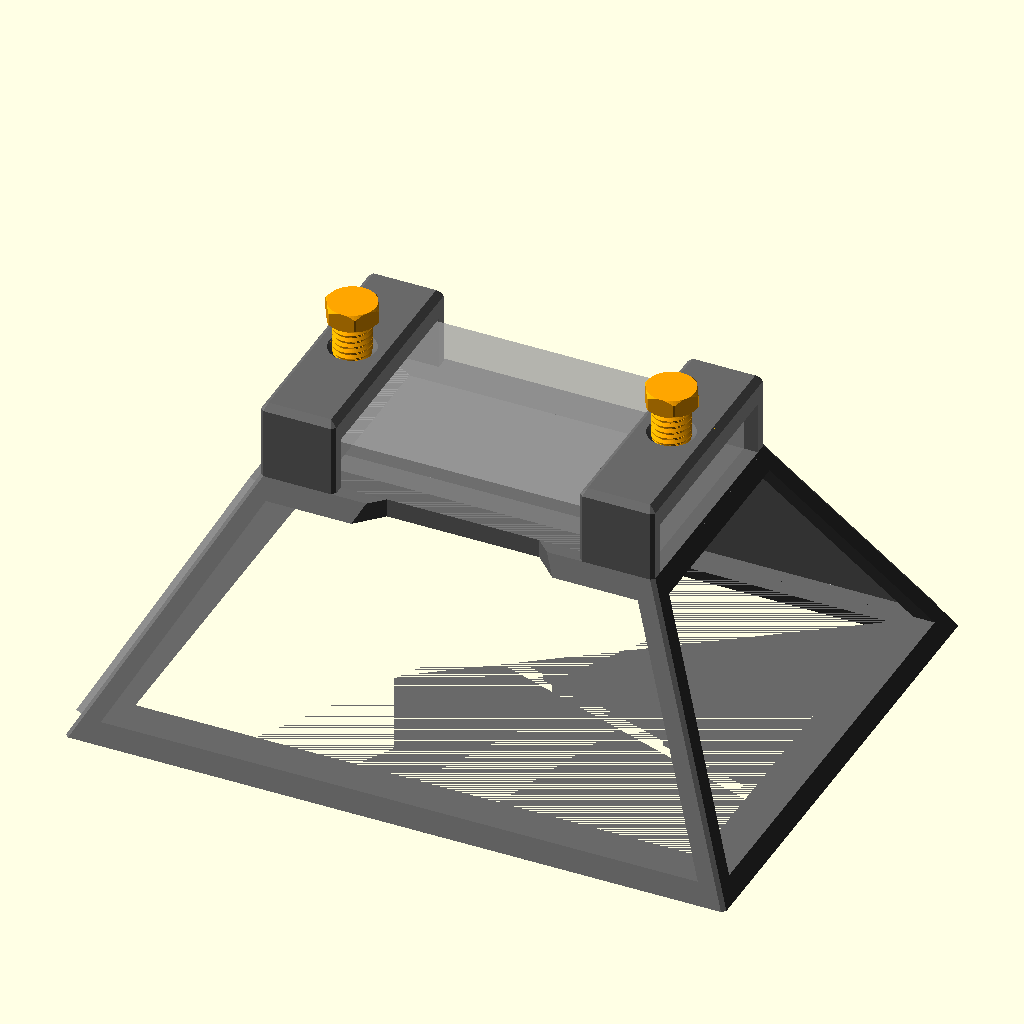
Cell 1 — every parameter at its default value.
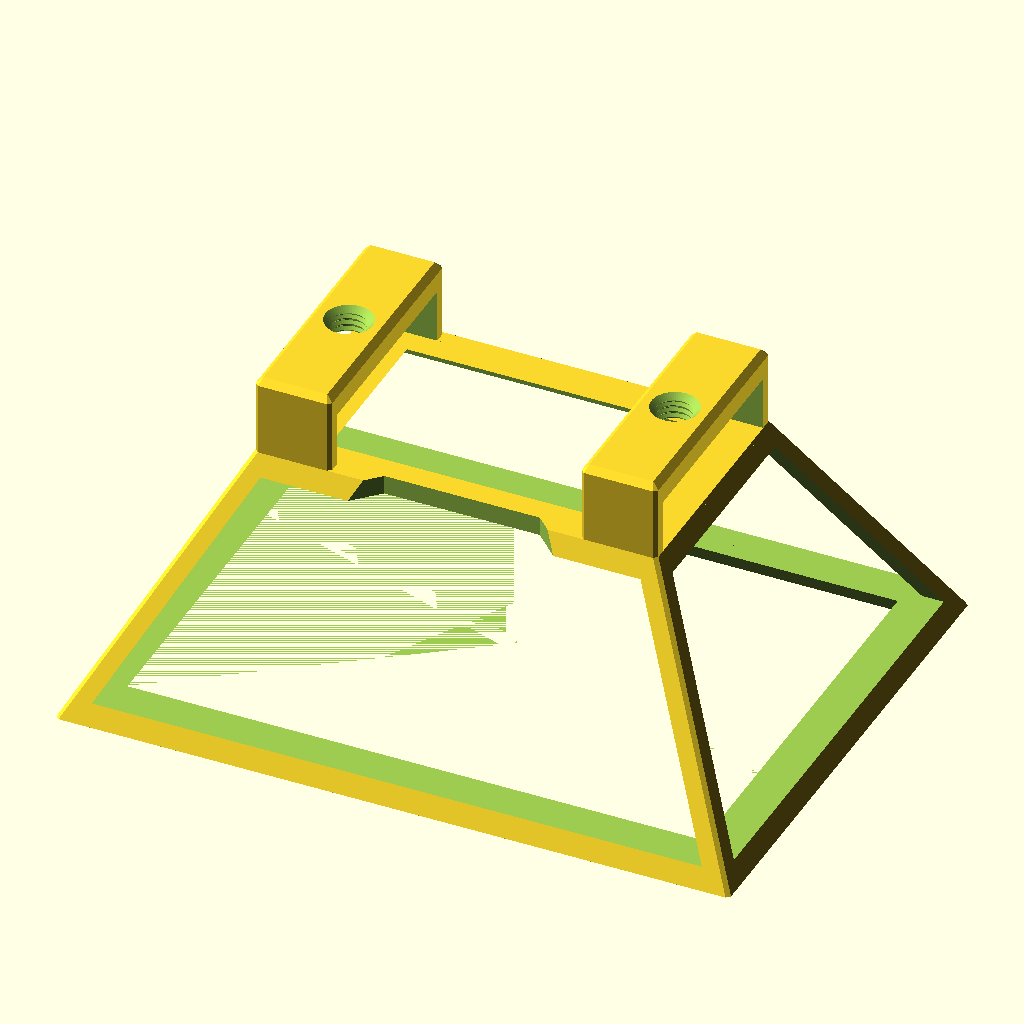
Cell 2: part = "frame" (everything else at default).
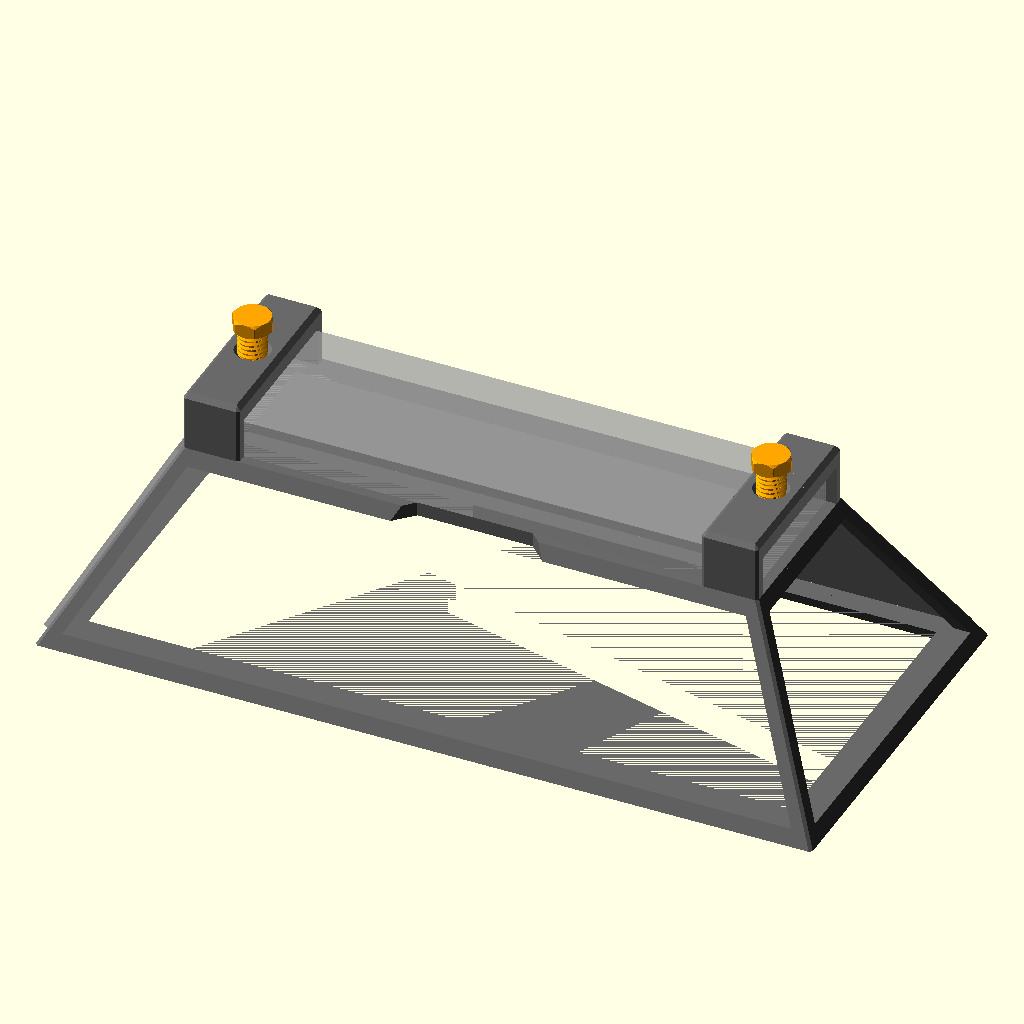
Cell 3 — light_length set to 234, the other parameters unchanged.
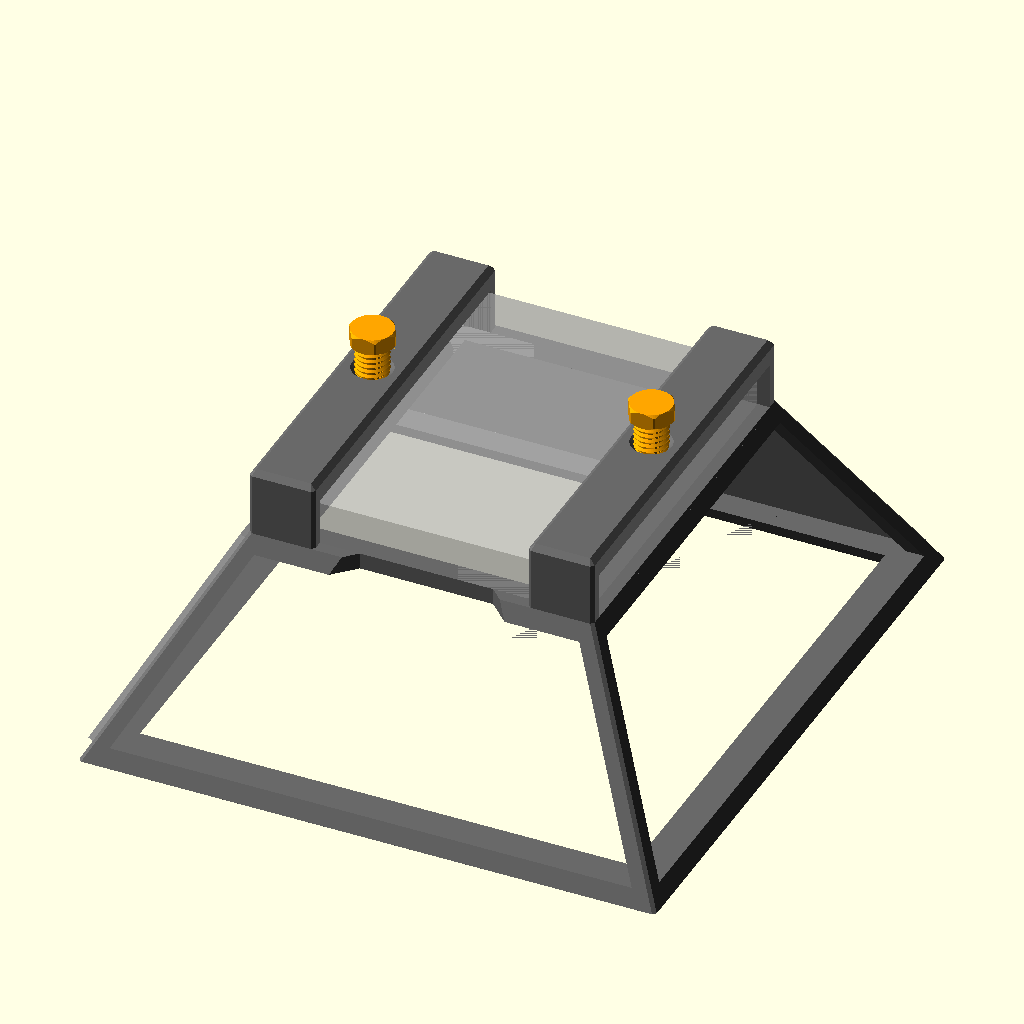
Cell 4 — light_width set to 134, the other parameters unchanged.
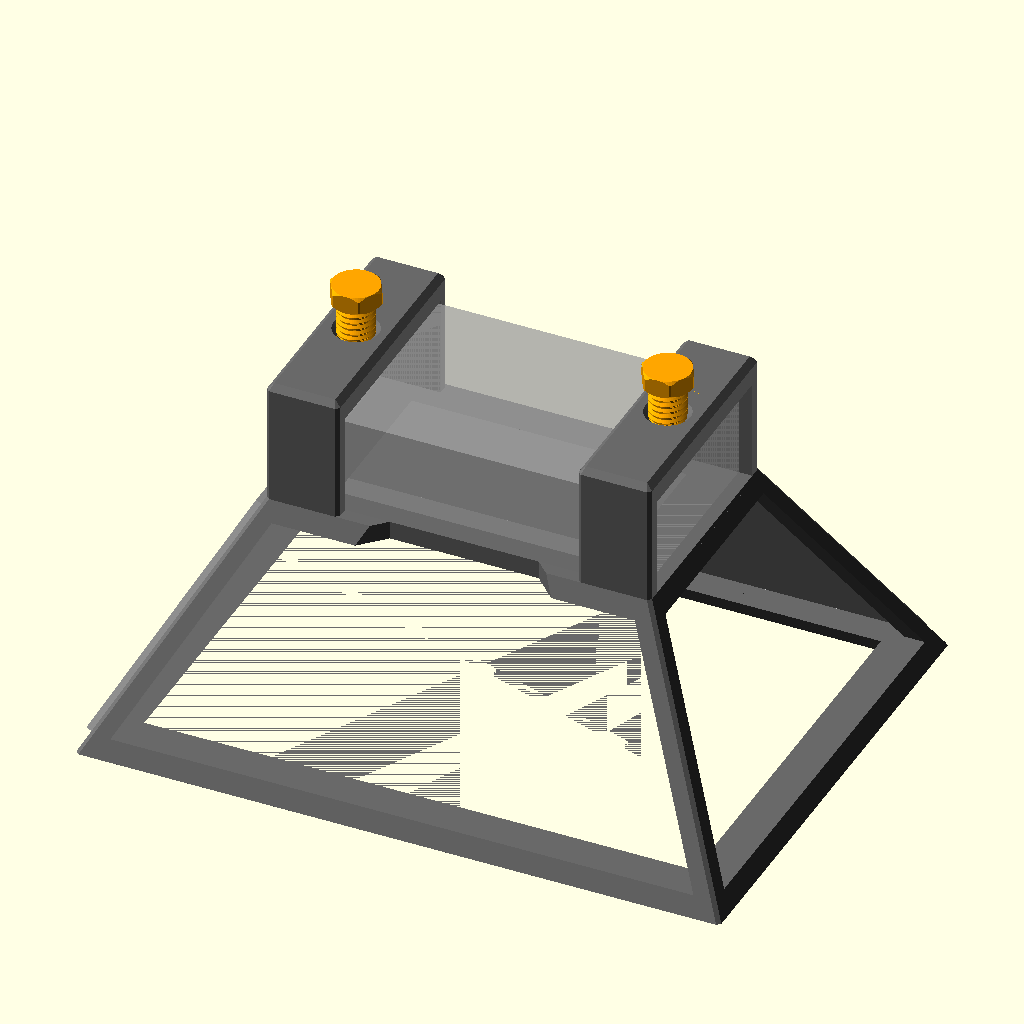
Cell 5 — light_height set to 32, the other parameters unchanged.
All cells are drawn from the same view direction (rotation 55°, 0°, 25°, orthographic, colour scheme Cornfield), but the view is re-fitted for each cell, so position and scale can differ between cells as well as the parameter.
Source of the model, projects/01_published_or_archived/cuboid_video_light_softbox/cuboid_video_light_softboxV1.scad:
// Copyright (C) 2026 Jonas Immanuel Frey - Licensed under GPL. See LICENSE file for details
// V1: softbox frame for a flat cuboid video light (Ulanzi VL120 RGB),
// reverse-engineered from the Onshape export in existing/softbox (1).stl and
// existing/screw - Part 1 (1).stl.
//
// The light slides through two clamp tunnels on top of the frame. It rests on
// the top plate and shines down through the opening into a pyramid-frustum
// frame. One or two screws press it down onto the plate. A wall cover
// (reflective foil glued to the inside, lip side) is glued over each side
// window. Origin: centre of the light's underside. The frame opens towards -z.
//
// Differences from the Onshape model:
// - Thread: the STL screw (dia 10.2) barely meets the frame hole (dia 12/10).
//   Their threads overlap by only 0.1 mm radially, and the flanks are
//   22.5 degrees. Here both share one 45 degree flank profile (prints without
//   support) and differ only by thread_clearance.
// - The light-opening sides are a 45 degree chamfer on all four sides, and
//   the small cosmetic bevels on the bottom rim are left out.
//
// Units: mm. No external libraries needed.

/* [View] */
part = "assembly"; // [assembly:Assembly preview,frame:Frame,screw:Screw,wallcover_big:Wall cover big (long sides),wallcover_small:Wall cover small (short sides)]

/* [Video light: Ulanzi VL120 RGB] */
light_length = 117; // x, slides through the clamp tunnels along this axis
light_width = 67;   // y
light_height = 16;  // z
// Gap per side between the light and the clamp tunnel walls. The Onshape
// model used 0; raise it if the light does not slide in.
light_side_clearance = 0;
// Extra tunnel height above the light; the screws take it up.
light_headroom = 1;

/* [Frame] */
// Material around the light at the top of the frame.
light_wall = 4.5;
// Length of each clamp tunnel along the light.
clamp_length = 24;
// Clamp roof above the light; holds the screw thread.
clamp_roof = 8;
// How far the top plate reaches under the light, per side.
plate_overlap_x = 13.5;
plate_overlap_y = 7.5;
// Struts and the bottom rim height measured across the walls, and the top
// plate thickness.
frame_thickness = 6;
// Bottom rim width, measured horizontally.
rail_width = 12;
// From the underside of the light down to the front opening.
softbox_depth = 78;
// Side wall tilt from vertical.
wall_angle = 28.6;
// Notch in the top plate on the -y long side, below the light's 1/4" thread.
side_notch_width = 48.7;
// 45 degree bevel on the clamp edges, frame corners and screw holes.
chamfer = 2;

/* [Wall covers] */
wallcover_thickness = 2;
// How far the cover overlaps the frame around the window (glue area).
wallcover_overlap = 2;
// Gap between the lip and the window edges. Below about 1.1 (thickness *
// tan(wall_angle)) the lip's lower edge hits the bottom rim; Onshape used 1.
wallcover_lip_clearance = 1.2;

/* [Screw] */
thread_diameter = 12;
thread_pitch = 2;
// Radial gap between screw and frame thread; raise it if the fit is tight.
thread_clearance = 0.15;
// Threaded shank below the head.
screw_length = 19;
screw_head_width = 15; // across flats
screw_head_height = 6;

/* [Quality] */
$fn = 64;

/* [Hidden] */
eps = 0.01;
cavity_w = light_width + 2 * light_side_clearance;
cavity_h = light_height + light_headroom;
clamp_h = cavity_h + clamp_roof;
// Outer half sizes of the frame at its top (z = 0).
top_x = light_length / 2 + light_wall;
top_y = cavity_w / 2 + light_wall;
clamp_x = top_x - clamp_length / 2;
// Horizontal growth per mm of depth, and the strut thickness measured
// horizontally.
grow = tan(wall_angle);
strut = frame_thickness / cos(wall_angle);
opening_half = [light_length / 2 - plate_overlap_x, light_width / 2 - plate_overlap_y];
thread_depth = 0.4 * thread_pitch;
crest_flat = 0.1 * thread_pitch;
hole_d = thread_diameter + 2 * thread_clearance;

assert(clamp_length < light_length / 2, "Clamps must not meet in the middle.");
assert(opening_half.x > 0 && opening_half.y > 0, "Plate overlap is larger than the light.");
assert(wallcover_lip_clearance >= wallcover_thickness * tan(wall_angle),
       "Wall cover lip would hit the bottom rim; raise wallcover_lip_clearance.");

if (part == "assembly") assembly();
else if (part == "frame") translate([0, 0, softbox_depth]) frame();
else if (part == "screw") screw();
else if (part == "wallcover_big") wallcover(top_x);
else if (part == "wallcover_small") wallcover(top_y);

module assembly() {
    color("dimgray") frame();
    // One cover of each size, so the frame stays visible.
    color("silver") on_side_face(top_y) wallcover(top_x);
    color("silver") rotate([0, 0, 90]) on_side_face(top_x) wallcover(top_y);
    for (s = [-1, 1])
        color("orange")
            translate([s * clamp_x, 0, light_height + screw_length + screw_head_height])
                rotate([180, 0, 0]) screw();
    %translate([0, 0, light_height / 2])
        cube([light_length, light_width, light_height], center = true);
}

module frame() {
    pyramid();
    for (s = [-1, 1]) translate([s * clamp_x, 0, 0]) clamp();
}

// Frustum shell with a window in each side, a top plate the light rests on
// and a rim around the front opening.
module pyramid() {
    difference() {
        frustum(0, softbox_depth, 0, chamfer);
        frustum(softbox_depth - frame_thickness, softbox_depth + 1, rail_width);
        windows();
        hull() {
            layer(opening_half - [1, 1], 1);
            layer(opening_half + [1, 1] * (frame_thickness + 1), -frame_thickness - 1);
        }
        r = 2 * top_y;
        translate([0, -cavity_w / 2, -frame_thickness - eps])
            linear_extrude(frame_thickness + 1)
                polygon([[-side_notch_width / 2, 0], [side_notch_width / 2, 0],
                         [side_notch_width / 2 + r, -r], [-side_notch_width / 2 - r, -r]]);
    }
}

// Each window prism runs straight through two opposite walls. Its sides
// follow the inner faces of the adjacent walls, which leaves the corner struts.
module windows() {
    z0 = -frame_thickness;
    z1 = -(softbox_depth - frame_thickness);
    for (k = [0, 1]) {
        half = k == 0 ? top_x : top_y;
        w0 = half - strut - grow * z0;
        w1 = half - strut - grow * z1;
        rotate([90, 0, 90 * k])
            linear_extrude(4 * (top_x + grow * softbox_depth), center = true)
                polygon([[-w0, z0], [w0, z0], [w1, z1], [-w1, z1]]);
    }
}

// Tunnel the light slides through, with a threaded hole in its roof.
module clamp() {
    hole_minor_r = hole_d / 2 - thread_depth;
    difference() {
        translate([0, 0, -eps]) chamfered_block([clamp_length, 2 * top_y, clamp_h + eps], chamfer);
        translate([-clamp_length, -cavity_w / 2, -1]) cube([2 * clamp_length, cavity_w, cavity_h + 1]);
        translate([0, 0, cavity_h - 1]) threaded_rod(hole_d, clamp_roof + 2);
        translate([0, 0, clamp_h - chamfer])
            cylinder(r1 = hole_minor_r, r2 = hole_minor_r + chamfer + 1, h = chamfer + 1);
    }
}

module screw() {
    w = screw_head_width / 2;
    h = screw_head_height;
    intersection() {
        cylinder(r = w / cos(30), h = h, $fn = 6);
        rotate_extrude() polygon([[0, 0], [w, 0], [w + 1, 1], [w + 1, h - 1], [w, h], [0, h]]);
    }
    translate([0, 0, h - eps]) intersection() {
        threaded_rod(thread_diameter, screw_length + eps);
        // 45 degree tip chamfer leaves a flat pad that presses on the light.
        cylinder(h = screw_length + eps,
                 r1 = thread_diameter / 2 - chamfer + screw_length, r2 = thread_diameter / 2 - chamfer);
    }
}

// Printed flat, lip up. The plate covers the window plus the overlap, and the
// lip sits inside the window.
module wallcover(top_half) {
    linear_extrude(wallcover_thickness)
        offset(delta = wallcover_overlap) window_outline(top_half);
    translate([0, 0, wallcover_thickness - eps])
        linear_extrude(wallcover_thickness + eps)
            offset(delta = -wallcover_lip_clearance) window_outline(top_half);
}

// Window of a side face, flattened into that face's plane: x along the top
// edge, y up the slope with y = 0 at the frame top. top_half is the face's
// half width at the frame top.
module window_outline(top_half) {
    v0 = frame_thickness / cos(wall_angle);
    v1 = (softbox_depth - frame_thickness) / cos(wall_angle);
    w = top_half - strut;
    s = sin(wall_angle);
    polygon([[-w - v0 * s, -v0], [w + v0 * s, -v0], [w + v1 * s, -v1], [-w - v1 * s, -v1]]);
}

// Lays a wall cover on the +y side face whose top edge is dist from the
// centre, lip pointing inwards.
module on_side_face(dist)
    translate([0, dist + wallcover_thickness * cos(wall_angle), wallcover_thickness * sin(wall_angle)])
        rotate([90 + wall_angle, 0, 0]) children();

// Frame-shaped frustum between two depths below the frame top, inset
// horizontally from the outer walls and with chamfered vertical corners.
module frustum(d0, d1, inset = 0, c = 0)
    hull() {
        layer([top_x, top_y] + [1, 1] * (grow * d0 - inset), -d0, c);
        layer([top_x, top_y] + [1, 1] * (grow * d1 - inset), -d1, c);
    }

// Thin horizontal rectangle with half sizes `half` at height z; hull() cap.
module layer(half, z, c = 0)
    translate([0, 0, z]) linear_extrude(eps, center = true)
        offset(delta = c, chamfer = true) square(2 * half - [2, 2] * c, center = true);

// Box from z = 0 with chamfered vertical and top edges.
module chamfered_block(size, c)
    hull() {
        linear_extrude(size.z - c)
            offset(delta = c, chamfer = true) square([size.x, size.y] - [2, 2] * c, center = true);
        linear_extrude(size.z)
            offset(delta = -c) offset(delta = c, chamfer = true)
                square([size.x, size.y] - [2, 2] * c, center = true);
    }

// Threaded rod of major diameter d from z = 0 to h: the screw shank, and,
// with the clearance added, the shape cut for the frame's threaded holes.
module threaded_rod(d, h) {
    r_root = d / 2 - thread_depth;
    intersection() {
        union() {
            cylinder(r = r_root + eps, h = h);
            thread_ridge(r_root, -thread_pitch, h + thread_pitch);
        }
        cylinder(r = d / 2 + 1, h = h);
    }
}

// Sweeps a trapezoid around a right-handed helix. Equal radial depth and
// axial flank run give 45 degree flanks (90 degree included angle).
module thread_ridge(r_root, z0, z1) {
    steps = ceil((z1 - z0) / thread_pitch * $fn);
    half_tip = crest_flat / 2;
    profile = [[r_root - eps, -half_tip - thread_depth - eps],
               [r_root + thread_depth, -half_tip],
               [r_root + thread_depth, half_tip],
               [r_root - eps, half_tip + thread_depth + eps]];
    points = [for (i = [0:steps])
        let(z = z0 + (z1 - z0) * i / steps, a = 360 * z / thread_pitch)
        for (p = profile) [p[0] * cos(a), p[0] * sin(a), z + p[1]]];
    // Clockwise winding as viewed from outside, as required by OpenSCAD.
    faces = concat(
        [[3, 2, 1, 0]],
        [for (i = [0:steps-1], j = [0:3])
            [4*i+j, 4*i+(j+1)%4, 4*(i+1)+(j+1)%4]],
        [for (i = [0:steps-1], j = [0:3])
            [4*i+j, 4*(i+1)+(j+1)%4, 4*(i+1)+j]],
        [[4*steps, 4*steps+1, 4*steps+2, 4*steps+3]]);
    polyhedron(points = points, faces = faces, convexity = 16);
}
Customizer parameters (derived from the source; name, type, default, range or options):
part: string, default "assembly", options "assembly", "frame", "screw", "wallcover_big", "wallcover_small"
light_length: number, default 117
light_width: number, default 67
light_height: number, default 16
light_side_clearance: number, default 0
light_headroom: number, default 1
light_wall: number, default 4.5
clamp_length: number, default 24
clamp_roof: number, default 8
plate_overlap_x: number, default 13.5
plate_overlap_y: number, default 7.5
frame_thickness: number, default 6
rail_width: number, default 12
softbox_depth: number, default 78
wall_angle: number, default 28.6
side_notch_width: number, default 48.7
chamfer: number, default 2
wallcover_thickness: number, default 2
wallcover_overlap: number, default 2
wallcover_lip_clearance: number, default 1.2
thread_diameter: number, default 12
thread_pitch: number, default 2
thread_clearance: number, default 0.15
screw_length: number, default 19
screw_head_width: number, default 15
screw_head_height: number, default 6
